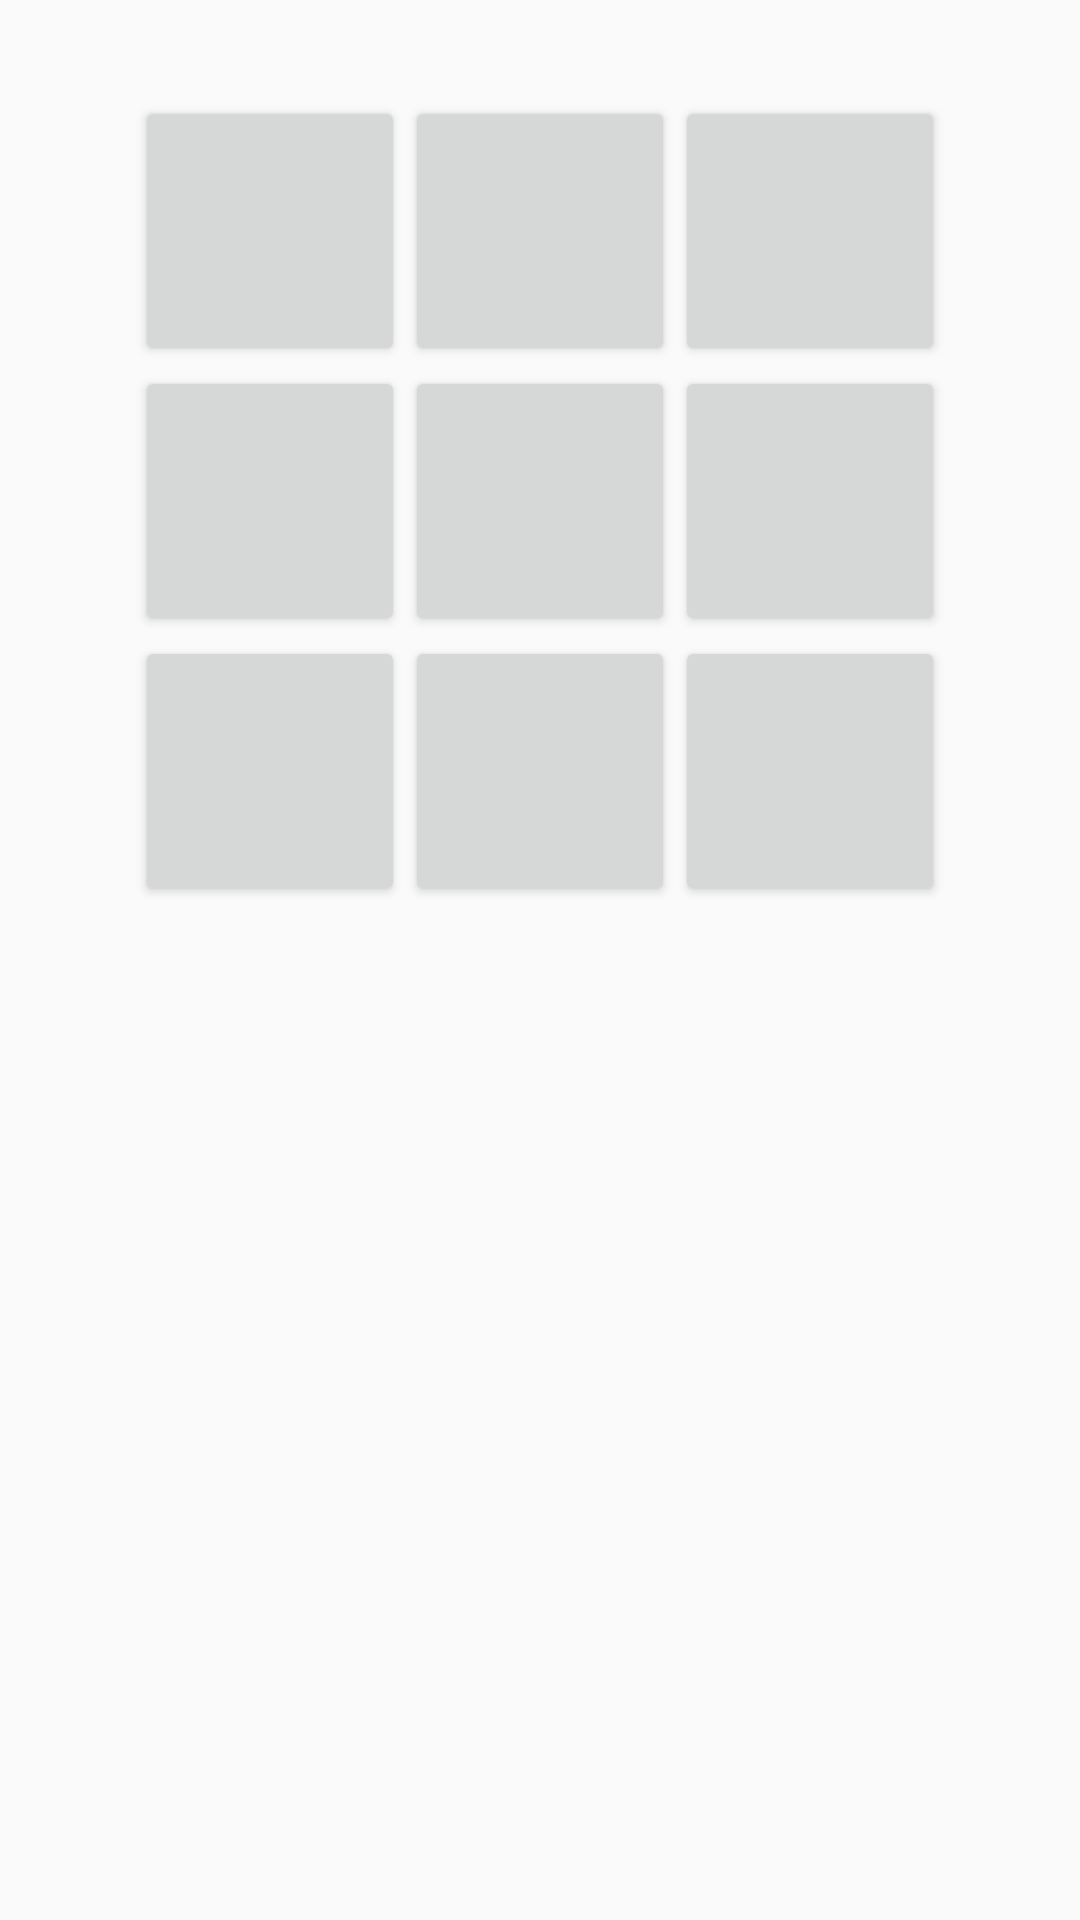

Android layout source for this screen:
<!-- AndroidManifest.xml: application theme AppTheme -->
<!-- res/layout/content_main.xml -->
<?xml version="1.0" encoding="utf-8"?>
<androidx.constraintlayout.widget.ConstraintLayout xmlns:android="http://schemas.android.com/apk/res/android"
    xmlns:app="http://schemas.android.com/apk/res-auto"
    xmlns:tools="http://schemas.android.com/tools"
    android:layout_width="match_parent"
    android:layout_height="match_parent"
    app:layout_behavior="@string/appbar_scrolling_view_behavior"
    tools:context=".GameActivity"
    tools:showIn="@layout/activity_main">

    <TableLayout
        android:id="@+id/tlGameBoard"
        android:layout_marginTop="32dp"
        android:layout_width="wrap_content"
        android:layout_height="wrap_content"
        app:layout_constraintTop_toTopOf="parent"
        app:layout_constraintStart_toStartOf="parent"
        app:layout_constraintEnd_toEndOf="parent">

        <TableRow>
            <Button style="@style/GameFieldButton"/>

            <Button style="@style/GameFieldButton"/>

            <Button style="@style/GameFieldButton"/>
        </TableRow>

        <TableRow>
            <Button style="@style/GameFieldButton"/>

            <Button style="@style/GameFieldButton"/>

            <Button style="@style/GameFieldButton"/>
        </TableRow>

        <TableRow>
            <Button style="@style/GameFieldButton"/>

            <Button style="@style/GameFieldButton"/>

            <Button style="@style/GameFieldButton"/>
        </TableRow>
    </TableLayout>

    <TextView
        android:id="@+id/tvBroadcast"
        android:layout_width="wrap_content"
        android:layout_height="wrap_content"
        android:layout_marginTop="32dp"
        app:layout_constraintTop_toBottomOf="@+id/tlGameBoard"
        app:layout_constraintEnd_toEndOf="parent"
        app:layout_constraintStart_toStartOf="parent"
        style="@style/TextAppearance.AppCompat.Title"
        tools:text="Broadcast Info"/>

</androidx.constraintlayout.widget.ConstraintLayout>
<!-- res/layout/activity_main.xml (included above) -->
<?xml version="1.0" encoding="utf-8"?>
<androidx.coordinatorlayout.widget.CoordinatorLayout xmlns:android="http://schemas.android.com/apk/res/android"
    xmlns:app="http://schemas.android.com/apk/res-auto"
    xmlns:tools="http://schemas.android.com/tools"
    android:layout_width="match_parent"
    android:layout_height="match_parent"
    tools:context=".GameActivity">

    <com.google.android.material.appbar.AppBarLayout
        android:layout_width="match_parent"
        android:layout_height="wrap_content"
        android:theme="@style/AppTheme.AppBarOverlay">

        <androidx.appcompat.widget.Toolbar
            android:id="@+id/toolbar"
            android:layout_width="match_parent"
            android:layout_height="?attr/actionBarSize"
            android:background="?attr/colorPrimary"
            app:popupTheme="@style/AppTheme.PopupOverlay" />

    </com.google.android.material.appbar.AppBarLayout>

    <include layout="@layout/content_main" />

    <com.google.android.material.floatingactionbutton.FloatingActionButton
        android:id="@+id/fabRestart"
        android:layout_width="wrap_content"
        android:layout_height="wrap_content"
        android:layout_gravity="bottom|end"
        android:layout_margin="@dimen/fab_margin"
        app:srcCompat="@drawable/ic_refresh_white_24dp" />

</androidx.coordinatorlayout.widget.CoordinatorLayout>
<!-- resources referenced by this layout -->
<resources>
  <style name="AppTheme.AppBarOverlay" parent="ThemeOverlay.AppCompat.Dark.ActionBar" />
  <style name="AppTheme.PopupOverlay" parent="ThemeOverlay.AppCompat.Light" />
  <style name="GameFieldButton" parent="@style/Widget.AppCompat.Button">
          <item name="android:layout_width">90dp</item>
          <item name="android:layout_height">90dp</item>
          <item name="android:textColor">@android:color/black</item>
          <item name="android:textSize">56sp</item>
          <item name="android:textStyle">bold</item>
          <item name="android:gravity">center</item>
      </style>
  <style name="AppTheme" parent="Theme.AppCompat.Light.DarkActionBar">
          
          <item name="colorPrimary">@color/colorPrimary</item>
          <item name="colorPrimaryDark">@color/colorPrimaryDark</item>
          <item name="colorAccent">@color/colorAccent</item>
      </style>
  <!-- not gathered from this repository: default colours our renderer supplied (Android Studio template values) -->
  <color name="colorPrimary">#FF6200EE</color>
  <color name="colorPrimaryDark">#FF3700B3</color>
  <color name="colorAccent">#FF03DAC5</color>
</resources>
